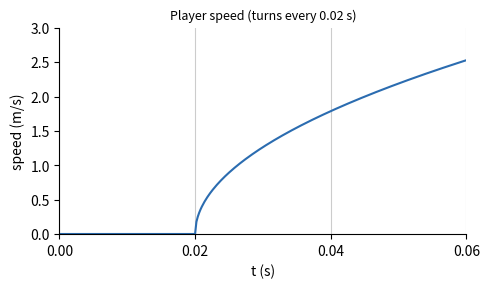

The script that saved this image: (Note: this script raises an exception after producing the figure.)
"""Player speed vs time, 3v1 encounter (constant power from rest from t=0.02)."""
import numpy as np, matplotlib; matplotlib.use("Agg")
import matplotlib.pyplot as plt
m, P, E0, t0, t1 = 75, 6000, 0, 0.02, 0.06
t = np.linspace(t0, t1, 200)
v = np.sqrt(2 * (E0 + P * (t - t0)) / m)
fig, ax = plt.subplots(figsize=(5, 3), dpi=150)
ax.plot([0, t0], [0, 0], color="#2b6cb0")
ax.plot(t, v, color="#2b6cb0")
for tt in (0, .02, .04, .06): ax.axvline(tt, color="#ccc", lw=.8, zorder=0)
ax.set_xlabel("t (s)"); ax.set_ylabel("speed (m/s)"); ax.set_xlim(0, t1); ax.set_ylim(0, 3)
ax.set_xticks([0, .02, .04, .06]); ax.set_title("Player speed (turns every 0.02 s)", fontsize=9)
for s in ("top", "right"): ax.spines[s].set_visible(False)
fig.tight_layout(); fig.savefig("docs/combat/plots/player_speed_3v1.png")
